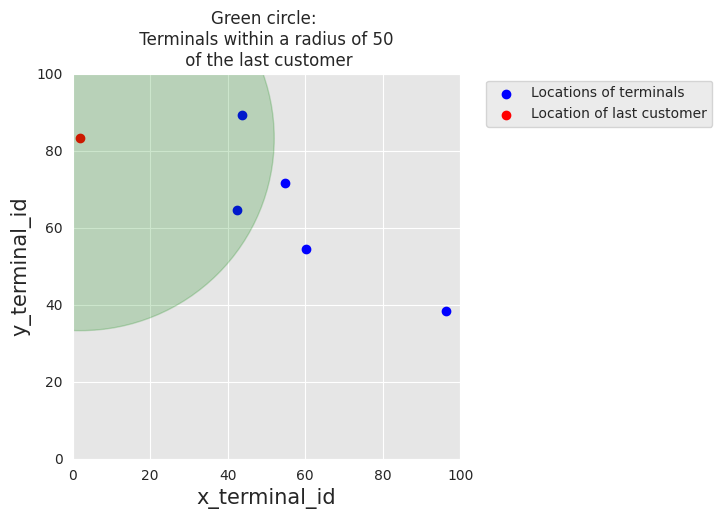

Source code (Python): (Note: this script raises an exception after producing the figure.)
#%%
import os

import numpy as np
import pandas as pd

import datetime
import time

import random

# For plotting

import matplotlib.pyplot as plt
import seaborn as sns

sns.set_style('darkgrid', {'axes.facecolor': '0.9'})




#%%
def generate_customer_profiles_table(n_customers, random_state=0):
    
    np.random.seed(random_state)
        
    customer_id_properties=[]
    
    # Generate customer properties from random distributions 
    for customer_id in range(n_customers):
        
        x_customer_id = np.random.uniform(0,100)
        y_customer_id = np.random.uniform(0,100)
        
        mean_amount = np.random.uniform(5,100) # Arbitrary (but sensible) value 
        std_amount = mean_amount/2 # Arbitrary (but sensible) value
        
        mean_nb_tx_per_day = np.random.uniform(0,4) # Arbitrary (but sensible) value 
        
        customer_id_properties.append([customer_id,
                                      x_customer_id, y_customer_id,
                                      mean_amount, std_amount,
                                      mean_nb_tx_per_day])
        
    customer_profiles_table = pd.DataFrame(customer_id_properties, columns=['CUSTOMER_ID',
                                                                      'x_customer_id', 'y_customer_id',
                                                                      'mean_amount', 'std_amount',
                                                                      'mean_nb_tx_per_day'])
    
    return customer_profiles_table



#%%
n_customers = 5
customer_profiles_table = generate_customer_profiles_table(n_customers, random_state = 0)
customer_profiles_table


#%%

def generate_terminal_profiles_table(n_terminals, random_state=0):
    
    np.random.seed(random_state)
        
    terminal_id_properties=[]
    
    # Generate terminal properties from random distributions 
    for terminal_id in range(n_terminals):
        
        x_terminal_id = np.random.uniform(0,100)
        y_terminal_id = np.random.uniform(0,100)
        
        terminal_id_properties.append([terminal_id,
                                      x_terminal_id, y_terminal_id])
                                       
    terminal_profiles_table = pd.DataFrame(terminal_id_properties, columns=['TERMINAL_ID',
                                                                      'x_terminal_id', 'y_terminal_id'])
    
    return terminal_profiles_table

#%%

n_terminals = 5
terminal_profiles_table = generate_terminal_profiles_table(n_terminals, random_state = 0)
terminal_profiles_table

#%%

def get_list_terminals_within_radius(customer_profile, x_y_terminals, r):
    
    # Use numpy arrays in the following to speed up computations
    
    # Location (x,y) of customer as numpy array
    x_y_customer = customer_profile[['x_customer_id','y_customer_id']].values.astype(float)
    
    # Squared difference in coordinates between customer and terminal locations
    squared_diff_x_y = np.square(x_y_customer - x_y_terminals)
    
    # Sum along rows and compute suared root to get distance
    dist_x_y = np.sqrt(np.sum(squared_diff_x_y, axis=1))
    
    # Get the indices of terminals which are at a distance less than r
    available_terminals = list(np.where(dist_x_y<r)[0])
    
    # Return the list of terminal IDs
    return available_terminals
    
    
#%%

# We first get the geographical locations of all terminals as a numpy array
x_y_terminals = terminal_profiles_table[['x_terminal_id','y_terminal_id']].values.astype(float)
# And get the list of terminals within radius of $50$ for the last customer
get_list_terminals_within_radius(customer_profiles_table.iloc[4], x_y_terminals=x_y_terminals, r=50)


#%%

terminal_profiles_table

#%%


terminals_available_to_customer_fig, ax = plt.subplots(figsize=(5,5))

# Plot locations of terminals
ax.scatter(terminal_profiles_table.x_terminal_id.values, 
           terminal_profiles_table.y_terminal_id.values, 
           color='blue', label = 'Locations of terminals')

# Plot location of the last customer
customer_id=4
ax.scatter(customer_profiles_table.iloc[customer_id].x_customer_id, 
           customer_profiles_table.iloc[customer_id].y_customer_id, 
           color='red',label="Location of last customer")

ax.legend(loc = 'upper left', bbox_to_anchor=(1.05, 1))

# Plot the region within a radius of 50 of the last customer
circ = plt.Circle((customer_profiles_table.iloc[customer_id].x_customer_id,
                   customer_profiles_table.iloc[customer_id].y_customer_id), radius=50, color='g', alpha=0.2)
ax.add_patch(circ)

fontsize=15

ax.set_title("Green circle: \n Terminals within a radius of 50 \n of the last customer")
ax.set_xlim([0, 100])
ax.set_ylim([0, 100])
    
ax.set_xlabel('x_terminal_id', fontsize=fontsize)
ax.set_ylabel('y_terminal_id', fontsize=fontsize)


#%%


terminals_available_to_customer_fig

#%%

customer_profiles_table['available_terminals']=customer_profiles_table.apply(lambda x : get_list_terminals_within_radius(x, x_y_terminals=x_y_terminals, r=50), axis=1)
customer_profiles_table


#%%


def generate_transactions_table(customer_profile, start_date = "2018-04-01", nb_days = 10):
    
    customer_transactions = []
    
    random.seed(int(customer_profile.CUSTOMER_ID))
    np.random.seed(int(customer_profile.CUSTOMER_ID))
    
    # For all days
    for day in range(nb_days):
        
        # Random number of transactions for that day 
        nb_tx = np.random.poisson(customer_profile.mean_nb_tx_per_day)
        
        # If nb_tx positive, let us generate transactions
        if nb_tx>0:
            
            for tx in range(nb_tx):
                
                # Time of transaction: Around noon, std 20000 seconds. This choice aims at simulating the fact that 
                # most transactions occur during the day.
                time_tx = int(np.random.normal(86400/2, 20000))
                
                # If transaction time between 0 and 86400, let us keep it, otherwise, let us discard it
                if (time_tx>0) and (time_tx<86400):
                    
                    # Amount is drawn from a normal distribution  
                    amount = np.random.normal(customer_profile.mean_amount, customer_profile.std_amount)
                    
                    # If amount negative, draw from a uniform distribution
                    if amount<0:
                        amount = np.random.uniform(0,customer_profile.mean_amount*2)
                    
                    amount=np.round(amount,decimals=2)
                    
                    if len(customer_profile.available_terminals)>0:
                        
                        terminal_id = random.choice(customer_profile.available_terminals)
                    
                        customer_transactions.append([time_tx+day*86400, day,
                                                      customer_profile.CUSTOMER_ID, 
                                                      terminal_id, amount])
            
    customer_transactions = pd.DataFrame(customer_transactions, columns=['TX_TIME_SECONDS', 'TX_TIME_DAYS', 'CUSTOMER_ID', 'TERMINAL_ID', 'TX_AMOUNT'])
    
    if len(customer_transactions)>0:
        customer_transactions['TX_DATETIME'] = pd.to_datetime(customer_transactions["TX_TIME_SECONDS"], unit='s', origin=start_date)
        customer_transactions=customer_transactions[['TX_DATETIME','CUSTOMER_ID', 'TERMINAL_ID', 'TX_AMOUNT','TX_TIME_SECONDS', 'TX_TIME_DAYS']]
    
    return customer_transactions  


#%%

transaction_table_customer_0=generate_transactions_table(customer_profiles_table.iloc[0], 
                                                         start_date = "2018-04-01", 
                                                         nb_days = 5)
transaction_table_customer_0

#%%


transactions_df=customer_profiles_table.groupby('CUSTOMER_ID').apply(lambda x : generate_transactions_table(x.iloc[0], nb_days=5)).reset_index(drop=True)
transactions_df

#%%

def generate_dataset(n_customers = 10000, n_terminals = 1000000, nb_days=90, start_date="2018-04-01", r=5):
    
    start_time=time.time()
    customer_profiles_table = generate_customer_profiles_table(n_customers, random_state = 0)
    print("Time to generate customer profiles table: {0:.2}s".format(time.time()-start_time))
    
    start_time=time.time()
    terminal_profiles_table = generate_terminal_profiles_table(n_terminals, random_state = 1)
    print("Time to generate terminal profiles table: {0:.2}s".format(time.time()-start_time))
    
    start_time=time.time()
    x_y_terminals = terminal_profiles_table[['x_terminal_id','y_terminal_id']].values.astype(float)
    customer_profiles_table['available_terminals'] = customer_profiles_table.apply(lambda x : get_list_terminals_within_radius(x, x_y_terminals=x_y_terminals, r=r), axis=1)
    # With Pandarallel
    #customer_profiles_table['available_terminals'] = customer_profiles_table.parallel_apply(lambda x : get_list_closest_terminals(x, x_y_terminals=x_y_terminals, r=r), axis=1)
    customer_profiles_table['nb_terminals']=customer_profiles_table.available_terminals.apply(len)
    print("Time to associate terminals to customers: {0:.2}s".format(time.time()-start_time))
    
    start_time=time.time()
    transactions_df=customer_profiles_table.groupby('CUSTOMER_ID').apply(lambda x : generate_transactions_table(x.iloc[0], nb_days=nb_days)).reset_index(drop=True)
    # With Pandarallel
    #transactions_df=customer_profiles_table.groupby('CUSTOMER_ID').parallel_apply(lambda x : generate_transactions_table(x.iloc[0], nb_days=nb_days)).reset_index(drop=True)
    print("Time to generate transactions: {0:.2}s".format(time.time()-start_time))
    
    # Sort transactions chronologically
    transactions_df=transactions_df.sort_values('TX_DATETIME')
    # Reset indices, starting from 0
    transactions_df.reset_index(inplace=True,drop=True)
    transactions_df.reset_index(inplace=True)
    # TRANSACTION_ID are the dataframe indices, starting from 0
    transactions_df.rename(columns = {'index':'TRANSACTION_ID'}, inplace = True)
    
    return (customer_profiles_table, terminal_profiles_table, transactions_df)


#%%

(customer_profiles_table, terminal_profiles_table, transactions_df)=generate_dataset(n_customers = 5000, 
                     n_terminals = 10000, 
                     nb_days=183, 
                     start_date="2018-04-01", 
                     r=5)
#%%

transactions_df.shape

#%%

transactions_df


#%%

distribution_amount_times_fig, ax = plt.subplots(1, 2, figsize=(18,4))

amount_val = transactions_df[transactions_df.TX_TIME_DAYS<10]['TX_AMOUNT'].sample(n=10000).values
time_val = transactions_df[transactions_df.TX_TIME_DAYS<10]['TX_TIME_SECONDS'].sample(n=10000).values

sns.displot(amount_val, ax=ax[0], color='r', hist = True, kde = False)
ax[0].set_title('Distribution of transaction amounts', fontsize=14)
ax[0].set_xlim([min(amount_val), max(amount_val)])
ax[0].set(xlabel = "Amount", ylabel="Number of transactions")

# We divide the time variables by 86400 to transform seconds to days in the plot
sns.displot(time_val/86400, ax=ax[1], color='b', bins = 100, hist = True, kde = False)
ax[1].set_title('Distribution of transaction times', fontsize=14)
ax[1].set_xlim([min(time_val/86400), max(time_val/86400)])
ax[1].set_xticks(range(10))
ax[1].set(xlabel = "Time (days)", ylabel="Number of transactions")

#%%

distribution_amount_times_fig

#%%

def add_frauds(customer_profiles_table, terminal_profiles_table, transactions_df):
    
    # By default, all transactions are genuine
    transactions_df['TX_FRAUD']=0
    transactions_df['TX_FRAUD_SCENARIO']=0
    
    # Scenario 1
    transactions_df.loc[transactions_df.TX_AMOUNT>220, 'TX_FRAUD']=1
    transactions_df.loc[transactions_df.TX_AMOUNT>220, 'TX_FRAUD_SCENARIO']=1
    nb_frauds_scenario_1=transactions_df.TX_FRAUD.sum()
    print("Number of frauds from scenario 1: "+str(nb_frauds_scenario_1))
    
    # Scenario 2
    for day in range(transactions_df.TX_TIME_DAYS.max()):
        
        compromised_terminals = terminal_profiles_table.TERMINAL_ID.sample(n=2, random_state=day)
        
        compromised_transactions=transactions_df[(transactions_df.TX_TIME_DAYS>=day) & 
                                                    (transactions_df.TX_TIME_DAYS<day+28) & 
                                                    (transactions_df.TERMINAL_ID.isin(compromised_terminals))]
                            
        transactions_df.loc[compromised_transactions.index,'TX_FRAUD']=1
        transactions_df.loc[compromised_transactions.index,'TX_FRAUD_SCENARIO']=2
    
    nb_frauds_scenario_2=transactions_df.TX_FRAUD.sum()-nb_frauds_scenario_1
    print("Number of frauds from scenario 2: "+str(nb_frauds_scenario_2))
    
    # Scenario 3
    for day in range(transactions_df.TX_TIME_DAYS.max()):
        
        compromised_customers = customer_profiles_table.CUSTOMER_ID.sample(n=3, random_state=day).values
        
        compromised_transactions=transactions_df[(transactions_df.TX_TIME_DAYS>=day) & 
                                                    (transactions_df.TX_TIME_DAYS<day+14) & 
                                                    (transactions_df.CUSTOMER_ID.isin(compromised_customers))]
        
        nb_compromised_transactions=len(compromised_transactions)
        
        
        random.seed(day)
        index_fauds = random.sample(list(compromised_transactions.index.values),k=int(nb_compromised_transactions/3))
        
        transactions_df.loc[index_fauds,'TX_AMOUNT']=transactions_df.loc[index_fauds,'TX_AMOUNT']*5
        transactions_df.loc[index_fauds,'TX_FRAUD']=1
        transactions_df.loc[index_fauds,'TX_FRAUD_SCENARIO']=3
        
                             
    nb_frauds_scenario_3=transactions_df.TX_FRAUD.sum()-nb_frauds_scenario_2-nb_frauds_scenario_1
    print("Number of frauds from scenario 3: "+str(nb_frauds_scenario_3))
    
    return transactions_df                 

#%%

transactions_df = add_frauds(customer_profiles_table, terminal_profiles_table, transactions_df)

#%%

def get_stats(transactions_df):
    #Number of transactions per day
    nb_tx_per_day=transactions_df.groupby(['TX_TIME_DAYS'])['CUSTOMER_ID'].count()
    #Number of fraudulent transactions per day
    nb_fraud_per_day=transactions_df.groupby(['TX_TIME_DAYS'])['TX_FRAUD'].sum()
    #Number of fraudulent cards per day
    nb_fraudcard_per_day=transactions_df[transactions_df['TX_FRAUD']>0].groupby(['TX_TIME_DAYS']).CUSTOMER_ID.nunique()
    
    return (nb_tx_per_day,nb_fraud_per_day,nb_fraudcard_per_day)

(nb_tx_per_day,nb_fraud_per_day,nb_fraudcard_per_day)=get_stats(transactions_df)

n_days=len(nb_tx_per_day)
tx_stats=pd.DataFrame({"value":pd.concat([nb_tx_per_day/50,nb_fraud_per_day,nb_fraudcard_per_day])})
tx_stats['stat_type']=["nb_tx_per_day"]*n_days+["nb_fraud_per_day"]*n_days+["nb_fraudcard_per_day"]*n_days
tx_stats=tx_stats.reset_index()

#%%

sns.set_theme(style='darkgrid')
sns.set_theme(font_scale=1.4)

fraud_and_transactions_stats_fig = plt.gcf()

fraud_and_transactions_stats_fig.set_size_inches(15, 8)

sns_plot = sns.lineplot(x="TX_TIME_DAYS", y="value", data=tx_stats, hue="stat_type", hue_order=["nb_tx_per_day","nb_fraud_per_day","nb_fraudcard_per_day"], legend=False)

sns_plot.set_title('Total transactions, and number of fraudulent transactions \n and number of compromised cards per day', fontsize=20)
sns_plot.set(xlabel = "Number of days since beginning of data generation", ylabel="Number")

sns_plot.set_ylim([0,300])

labels_legend = ["# transactions per day (/50)", "# fraudulent txs per day", "# fraudulent cards per day"]

sns_plot.legend(loc='upper left', labels=labels_legend,bbox_to_anchor=(1.05, 1), fontsize=15)

#%%

fraud_and_transactions_stats_fig

#%%


DIR_OUTPUT = "./simulated_data_raw/"

if not os.path.exists(DIR_OUTPUT):
    os.makedirs(DIR_OUTPUT)

start_date = datetime.datetime.strptime("2018-04-01", "%Y-%m-%d")

for day in range(transactions_df.TX_TIME_DAYS.max()+1):
    
    transactions_day = transactions_df[transactions_df.TX_TIME_DAYS==day].sort_values('TX_TIME_SECONDS')
    
    date = start_date + datetime.timedelta(days=day)
    filename_output = date.strftime("%Y-%m-%d")+'.pkl'
    
    # Protocol=4 required for Google Colab
    transactions_day.to_pickle(DIR_OUTPUT+filename_output, protocol=4)
# %%
